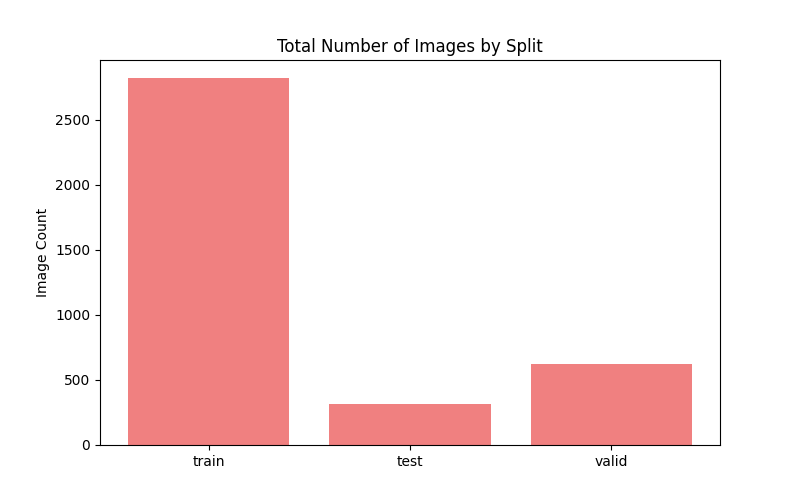

Data behind this chart, as committed beside it:
, Split, Image Count
0, train, 2817
1, test, 317
2, valid, 621
